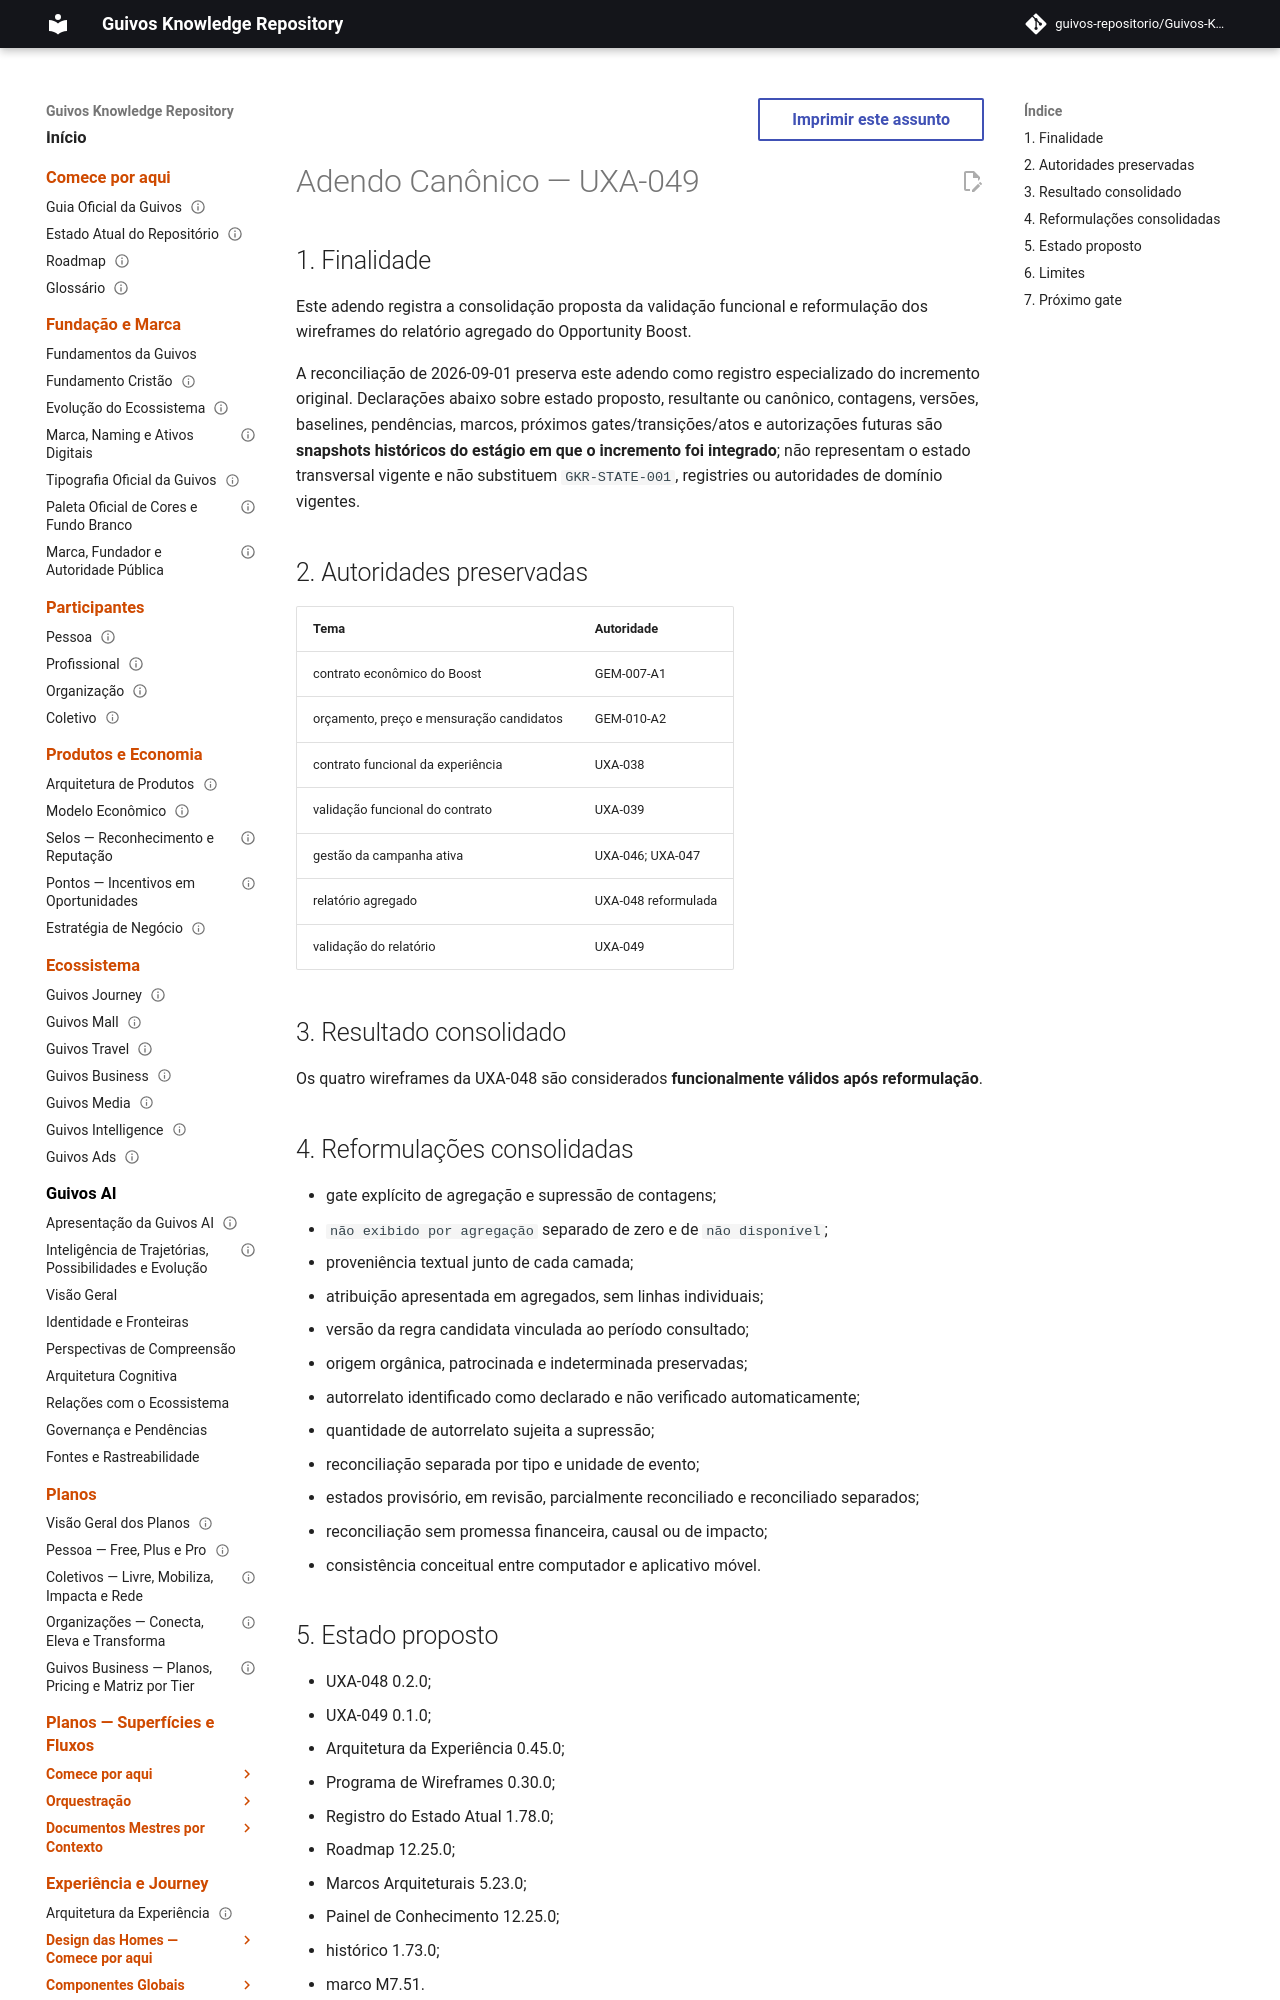

repository: guivos-repositorio/Guivos-Knowledge-Repository · page: project/canonical-consolidation-matrix-uxa-049-addendum/index.html · generator: mkdocs

---
id: GKR-CANONICAL-CONSOLIDATION-MATRIX-UXA-049-ADDENDUM
title: Adendo Canônico — UXA-049
status: active
version: 0.2.0
owner: Repositório de Conhecimento da Guivos
last_updated: 2026-09-01
depends_on:
  - GKR-STATE-001
related:
  - UXA-049
  - M7.51
normative: false
---

# Adendo Canônico — UXA-049

## 1. Finalidade

Este adendo registra a consolidação proposta da validação funcional e reformulação dos wireframes do relatório agregado do Opportunity Boost.

A reconciliação de 2026-09-01 preserva este adendo como registro especializado do incremento original. Declarações abaixo sobre estado proposto, resultante ou canônico, contagens, versões, baselines, pendências, marcos, próximos gates/transições/atos e autorizações futuras são **snapshots históricos do estágio em que o incremento foi integrado**; não representam o estado transversal vigente e não substituem `GKR-STATE-001`, registries ou autoridades de domínio vigentes.
